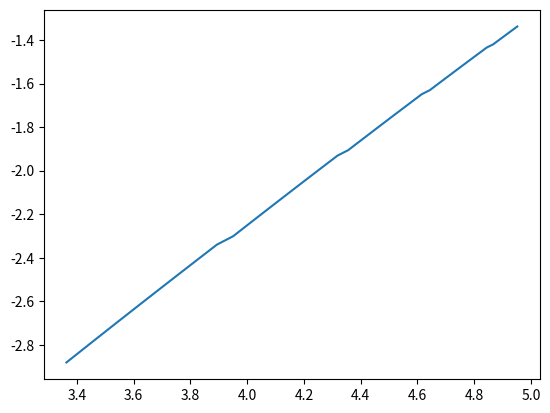

Write the Python code that produced this figure.
import numpy as np
import matplotlib.pyplot as plt


def lyap(data, emb_dim=10, matrix_dim=4, min_nb=None, tau=1):
	# TODO more detailed description of the algorithm / lyapunov exponent
	"""
	Estimates the lyapunov exponents for the given data using the algorithm of Eckmann et al..

	Recommendations for parameter settings by Eckmann et al.:
		* long recording time improves accuracy, small tau does not
		* use large values for emb_dim
		* matrix_dim should be 'somewhat larger than the expected number of positive lyapunov exponents'
		* min_nb = min(2 * matrix_dim, matrix_dim + 4)

	Args:
		data (iterable): list/array of (scalar) data points

	Kwargs:
		emb_dim (int): embedding dimension
		matrix_dim (int): matrix dimension (emb_dim - 1 must be divisible by matrix_dim - 1)
		min_nb (int): minimal number of neighbors (default: min(2 * matrix_dim, matrix_dim + 4))
		tau (float): step size of the data in seconds

	Returns:
		float array: array of matrix_dim lyapunov exponents
	"""
	n = len(data)
	if (emb_dim - 1) % (matrix_dim - 1) != 0:
		raise "emb_dim - 1 must be divisible by matrix_dim - 1!"
	m = (emb_dim - 1) / (matrix_dim - 1) 
	if min_nb is None:
		# minimal number of neighbors as suggested by Eckmann et al.
		min_nb = min(2 * matrix_dim, matrix_dim + 4)

	# construct orbit as matrix (e = emb_dim)
	# x0 x1 x2 ... xe-1
	# x1 x2 x3 ... xe
	# x2 x3 x4 ... xe+1
	# ...
	
	# note: we need to be able to step m points further for the beta vector
	#       => maximum start index is n - emb_dim - m
	orbit = np.array([data[i:i+emb_dim] for i in range(n - emb_dim + 1 - m)], dtype=float)
	old_Q = np.identity(matrix_dim)
	lexp = np.zeros(matrix_dim)
	for i in range(len(orbit)):
		# find neighbors for each vector in the orbit using the chebychev distance
		diffs = np.max(np.abs(orbit - orbit[i]), axis=1)
		diffs[i] = float('inf') # ensure that we do not count the difference of the vector to itself
		indices = np.argsort(diffs)
		idx = indices[min_nb-1] # index of the min_nb-nearest neighbor
		r = diffs[idx] # corresponding distance
		# there may be more than min_nb vectors at distance r (if multiple vectors have a distance of exactly r)
		# => update index accordingly
		indices = np.where(diffs <= r)[0]
		
		# build matrix X for linear least squares (d_M = matrix_dim)
		# x_j1 - x_i   x_j1+m - x_i+m   ...   x_j1+(d_M-1)m - x_i+(d_M-1)m
		# x_j2 - x_i   x_j2+m - x_i+m   ...   x_j2+(d_M-1)m - x_i+(d_M-1)m
		# ...

		# note: emb_dim = (d_M - 1) * m + 1
		mat_X = np.array([data[j:j+emb_dim:m] for j in indices])
		mat_X -= data[i:i+emb_dim:m]
		
		# build vector beta for linear least squares
		# x_j1+(d_M)m - x_i+(d_M)m
		# x_j2+(d_M)m - x_i+(d_M)m
		# ...
		vec_beta = data[indices + matrix_dim * m] - data[i + matrix_dim * m]

		# perform linear least squares
		a,_,_,_ = np.linalg.lstsq(mat_X, vec_beta)
		# build matrix L
		# 0  1  0  ... 0
		# 0  0  1  ... 0
		# ...
		# 0  0  0  ... 1
		# a1 a2 a3 ... a_(d_M)
		mat_T = np.zeros((matrix_dim, matrix_dim))
		mat_T[:-1,1:] = np.identity(matrix_dim-1)
		mat_T[-1] = a

		# QR-decomposition of T * old_Q
		mat_Q, mat_R = np.linalg.qr(np.dot(mat_T, old_Q))
		# force diagonal of R to be positive (if QR = A then also QLL'R = A with L' = L^-1)
		sign_diag = np.sign(np.diag(mat_R))
		sign_diag[np.where(sign_diag == 0)] = 1
		sign_diag = np.diag(sign_diag)
		mat_Q = np.dot(mat_Q, sign_diag)
		mat_R = np.dot(sign_diag, mat_R)
		
		# TODO tolerance value may not be applicable for matrices with very large values
		# assert np.sum(np.abs(np.dot(mat_Q, mat_R) - np.dot(mat_T, old_Q))) < 1e-10

		old_Q = mat_Q

		# successively build sum for lyapunov exponents
		lexp += np.log(np.diag(mat_R))
	# normalize exponents over number of individual mat_Rs
	lexp /= len(orbit)
	# normalize with respect to tau
	lexp /= tau
	# take m into account
	lexp /= m
	return lexp


def test_lyap():
	rvalues = np.arange(2, 4, 0.01)
	lambdas = []
	lambdas_est = []
	maps = []
	logistic = lambda x : r * x * (1 - x)
	for r in rvalues:
		x = 0.1
		result = []
		full_data = [x]
		# ignore first 100 values for bifurcation plot
		for t in range(100):
			x = logistic(x)
			result.append(np.log(abs(r-2*r*x)))
			full_data.append(x)
		lambdas.append(np.mean(result))
		for t in range(20):
			x = logistic(x)
			maps.append(x)
			full_data.append(x)
		le = lyap(np.array(full_data), emb_dim=6, matrix_dim=2)
		#print(full_data)
		#print(le)
		lambdas_est.append(np.max(le))
	#print(lambdas_est)
	plt.plot(rvalues, lambdas, "b-")
	plt.plot(rvalues, lambdas_est, color="#00AAAA")
	plt.plot(rvalues, np.zeros(len(rvalues)), "g--")
	xvals = np.repeat(rvalues, 20)
	plt.plot(xvals, maps, "ro", alpha=0.1)
	plt.ylim((-2,2))
	plt.show()

def sampen(data, emb_dim=2, tolerance=None, dist="chebychev"):
	# TODO more verbose description of sample entropy
	"""
	Computes the sample entropy of the given data.

	Args:
		data (iterable): the list/array of data points

	Kwargs:
		emb_dim (int): the embedding dimension (length of vectors to compare)
		tolerance (float): distance threshold for two template vectors to be considered equal (default: 0.2 * std(data))
		dist (string): distance function used to calculate the distance between template vectors, can be 'euler' or 
		               'chebychev'

	Returns: 
		float: the sample entropy of the data (negative logarithm of ratio between similar template 
	         vectors of length emb_dim + 1 and emb_dim)
	"""
	if tolerance is None:
		tolerance = 0.2*np.std(data)
	n = len(data)

	# build matrix of "template vectors" 
	# (all consecutive subsequences of length m)
	# x0 x1 x2 x3 ... xm-1
	# x1 x2 x3 x4 ... xm
	# x2 x3 x4 x5 ... xm+1
	# ...
	# x_n-m-1     ... xn-1

	# since we need two of these matrices for m = emb_dim and m = emb_dim +1, 
	# we build one that is large enough => shape (emb_dim+1, n-emb_dim)

	# note that we ignore the last possible template vector with length emb_dim, 
	# because this vector has no corresponding vector of length m+1 and thus does 
	# not count towards the conditional probability
	# (otherwise first dimension would be n-emb_dim+1 and not n-emb_dim)
	tVecs = np.zeros((n - emb_dim, emb_dim + 1))
	for i in range(tVecs.shape[0]):
		tVecs[i,:] = data[i:i+tVecs.shape[1]]
	counts = []
	for m in [emb_dim, emb_dim+1]:
		counts.append(0)
		# get the matrix that we need for the current m
		tVecsM = tVecs[:n-m+1,:m]
		# successively calculate distances between each pair of template vectors
		for i in range(len(tVecsM)-1):
			diff = tVecsM[i+1:] - tVecsM[i]
			if dist == "chebychev":
				dsts = np.max(np.abs(diff),axis=1)
			elif dist == "euler":
				dsts = np.norm(diff, axis=1)
			else :
				raise "unknown distance function: %s" % dist
			# count how many distances are smaller than the tolerance
			counts[-1] += np.sum(dsts < tolerance)
	return -np.log(1.0*counts[1]/counts[0])


def binary_n(total_N, min_n=50):
	"""
	Creates a list of values by successively halving the total length total_N
	until the resulting value is less than min_n.

	Non-integer results are rounded down.

	Creates a list of values total_N/2^1, total_N/2^2, total_N/2^3, ... until total_N/2^i < min_n

	Args:
		total_N (int): total length
	Kwargs:
		min_n (int): minimal length after division

	Returns:
		list of integers: total_N/2, total_N/4, total_N/8, ... until total_N/2^i < min_n
	"""
	max_exp = np.log2(1.0 * total_N / min_n)
	max_exp = int(np.floor(max_exp))
	return [int(np.floor(1.0*total_N/(2**i))) for i in range(1, max_exp+1)]

def rs(data, n):
	"""
	Calculates an individual R/S value in the rescaled range approach for a given n.

	Note: This is just a helper function for hurs_rs and should not be called directly.

	Args:	
		data (array of float): time series
		n (float): size of the subseries in which data should be split
	"""
	total_N = len(data)
	# cut values at the end of data to make the array divisible by n
	data = data[:total_N - (total_N % n)]
	# split remaining data into subsequences of length n
	seqs = np.reshape(data, (total_N/n, n))
	# calculate means of subsequences
	means = np.mean(seqs,axis=1)
	# normalize subsequences by substracting mean
	y = seqs - means.reshape((total_N/n,1))
	# build cumulative sum of subsequences
	y = np.cumsum(y, axis=1)
	# find ranges
	r = np.max(y,axis=1) - np.min(y, axis=1)
	# find standard deviation
	s = np.std(seqs,axis=1)
	# return mean of r/s along subsequence index
	return np.mean(r/s)


def hurst_rs(data, nvals=None):
	"""
	Calculates the hurst exponent by a standard rescaled range (R/S) approach.

	Args:
		data (array of float): time series
	Kwargs:
		nvals (iterable of int): sizes of subseries to use

	Returns:
		float: estimated Hurst exponent using (R/S)
	"""
	total_N = len(data)
	if nvals is None:
		nvals = binary_n(total_N, 50)
	# get individual values for (R/S)_n
	rsvals = [rs(data, n) for n in nvals]
	# fit a line to the logarithm of the obtained (R/S)_n
	poly = np.polyfit(np.log(nvals), np.log(rsvals), 1)
	# return line slope
	# TODO remove
	plt.plot(np.log(nvals), np.log(rsvals))
	plt.show()
	return poly[0]

def corr_dim(data, emb_dim, rvals=None):
	# TODO more verbose description of correlation dimension
	"""
	Calculates the correlation dimension with tge Grassberger-Procaccia algorithm

	Args:
		data (array of float): time series of data points
		emb_dim (int): embedding dimension
	Kwargs:
		rvals (iterable of float): list of values to use for calculating individual C(r) values

	Returns:
		slope of the line fittet to log(r) vs log(C(r)) as estimate of correlation dimension
	"""
	# TODO what are good values for r?
	# TODO do this for multiple values of emb_dim?
	if rvals is None:
		rvals = np.arange(0.1,0.5,0.01) * np.std(data)
	dist = lambda x, y: np.max(np.abs(x - y), axis=1)
	n = len(data)
	orbit = np.array([data[i:i+emb_dim] for i in range(n - emb_dim + 1)])
	dists = np.array([dist(orbit, orbit[i]) for i in range(len(orbit))])
	csums = []
	for r in rvals:
		s = 1.0 / (n * (n-1)) * np.sum(dists < r)
		csums.append(s)
	csums = np.array(csums)
	poly = np.polyfit(np.log(rvals), np.log(csums), 1)
	# TODO remove
	plt.plot(np.log(rvals), np.log(csums))
	plt.show()
	return poly[0]

def test_lyap2():
	#test_lyap()
	data = [1,2,4,5,6,6,1,5,1,2,4,5,6,6,1,5,1,2,4,5,6,6,1,5]
	data = np.random.random((100,)) * 10
	data = np.concatenate([np.arange(100)] * 3)
	# TODO random numbers should give positive exponents, what is happening here?
	l = lyap(np.array(data), emb_dim=7, matrix_dim=3)
	print(l)

def test_hurst():
	# TODO why does this not work for the brownian motion?
	n = 10000
	data = np.arange(n) # should give result 1
	#data = np.cumsum(np.random.randn(n)) # brownian motion, should give result 0.5
	#data = np.random.randn(n) # should give result 0
	data = np.sin(np.arange(n,dtype=float) / (n-1) * np.pi * 100)
	print(hurst_rs(data, nvals = binary_n(len(data), 50)))

def test_corr():
	n = 1000
	data = np.arange(n)
	print(corr_dim(data, 4))

if __name__ == "__main__":
	test_corr()

	
